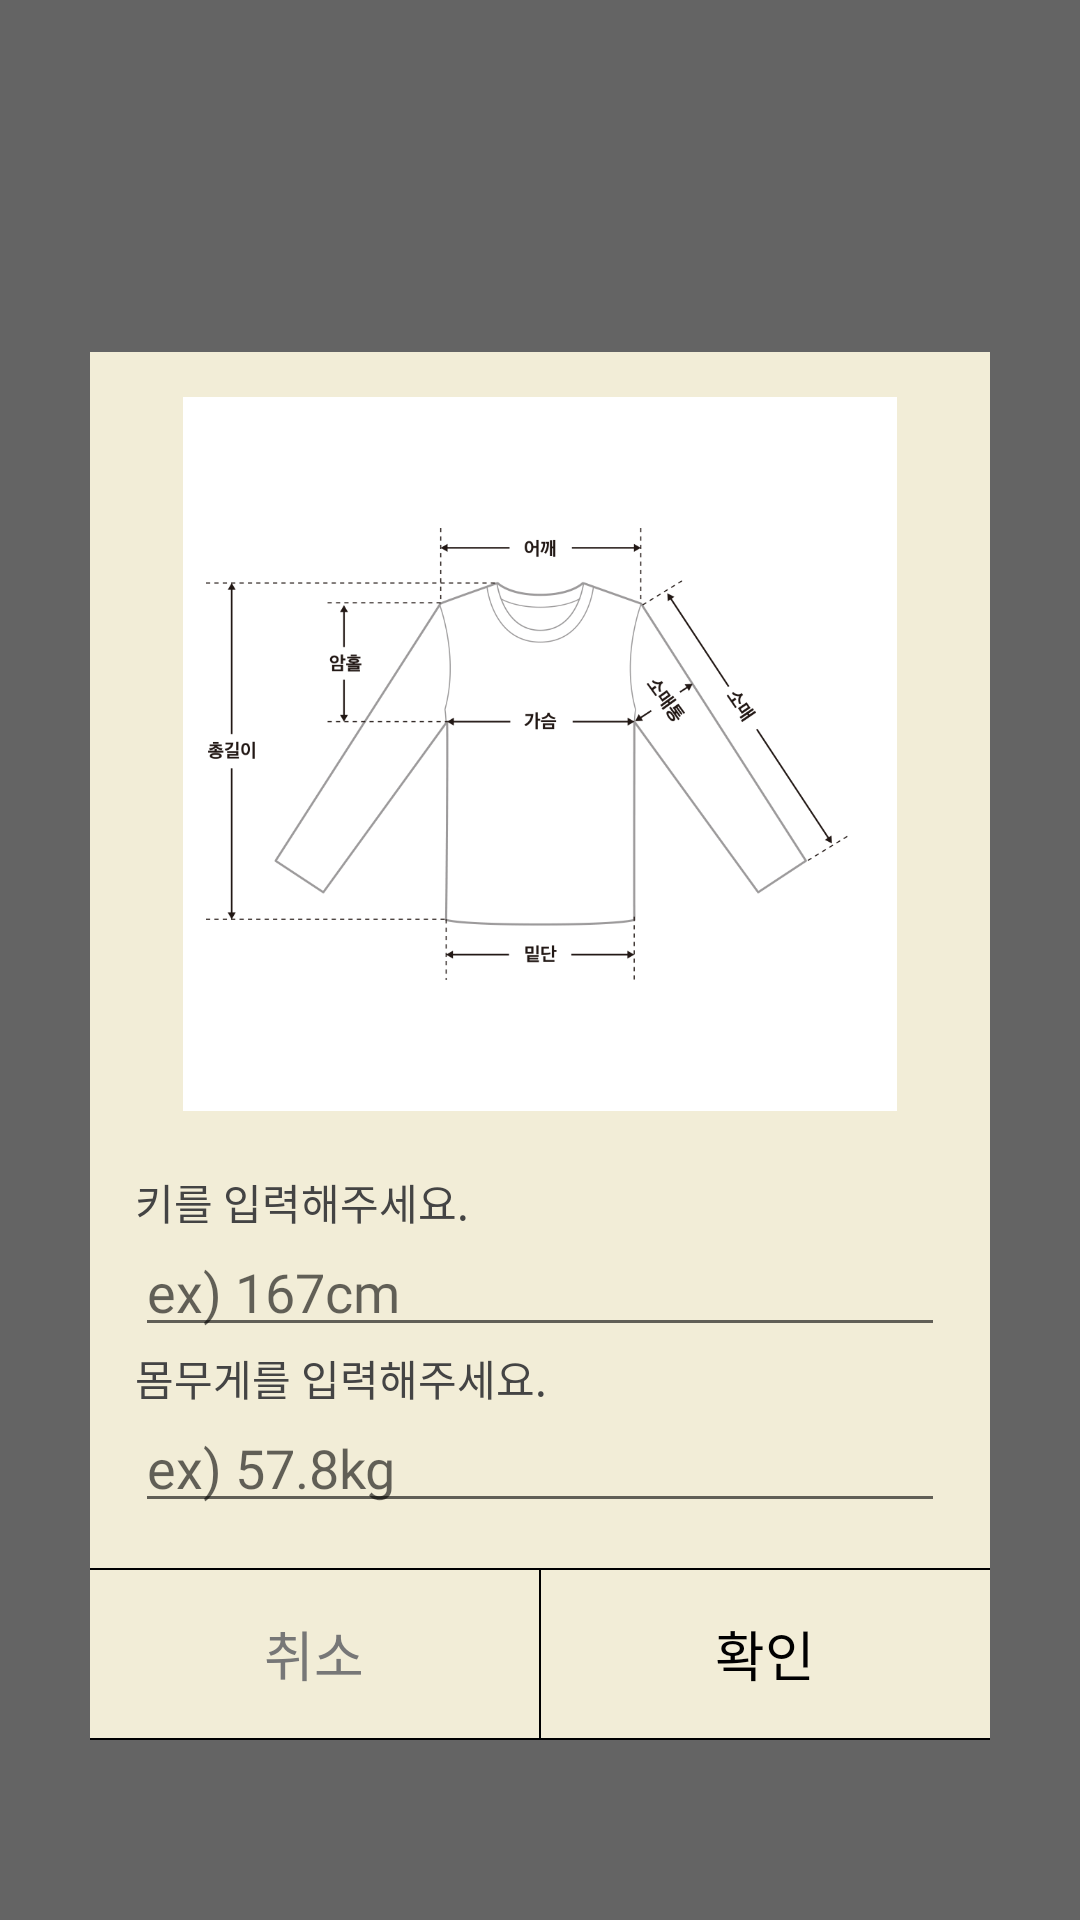

Reconstruct the res/layout file that produces this screen, plus the resources it refers to.
<!-- AndroidManifest.xml: application theme Theme.Fashionista -->
<!-- res/layout/dialog_my_clothes_size.xml -->
<?xml version="1.0" encoding="utf-8"?>
<androidx.constraintlayout.widget.ConstraintLayout xmlns:android="http://schemas.android.com/apk/res/android"
    xmlns:app="http://schemas.android.com/apk/res-auto"
    android:layout_width="match_parent"
    android:layout_height="match_parent"
    android:background="#99000000"
    android:padding="30dp">

    <LinearLayout
        android:id="@+id/linearLayout"
        android:layout_width="match_parent"
        android:layout_height="wrap_content"
        android:background="@color/theme_color"
        android:orientation="vertical"
        android:padding="15dp"
        app:layout_constraintBottom_toBottomOf="parent"
        app:layout_constraintEnd_toEndOf="parent"
        app:layout_constraintStart_toStartOf="parent"
        app:layout_constraintTop_toTopOf="parent">

        <ImageView
            android:id="@+id/imageView"
            android:layout_width="match_parent"
            android:layout_height="238dp"
            app:srcCompat="@drawable/size" />

        <TextView
            android:layout_marginTop="20dp"
            android:layout_width="match_parent"
            android:layout_height="wrap_content"
            android:fontFamily="@font/noto_sans_bold"
            android:text="키를 입력해주세요."
            android:textColor="#444444" />

        <EditText
            android:id="@+id/height_edit_tv"
            android:layout_width="match_parent"
            android:layout_height="wrap_content"
            android:fontFamily="@font/noto_sans_bold"
            android:hint="ex) 167cm"
            android:includeFontPadding="false"
            android:inputType="numberDecimal"
            android:maxLines="1"
            android:textColor="@color/black" />

        <TextView
            android:layout_width="match_parent"
            android:layout_height="wrap_content"
            android:fontFamily="@font/noto_sans_bold"
            android:text="몸무게를 입력해주세요."
            android:textColor="#444444" />

        <EditText
            android:id="@+id/weight_edit_tv"
            android:layout_width="match_parent"
            android:layout_height="wrap_content"
            android:fontFamily="@font/noto_sans_bold"
            android:hint="ex) 57.8kg"
            android:includeFontPadding="false"
            android:inputType="numberDecimal"
            android:maxLines="1"
            android:textColor="@color/black" />

        <LinearLayout
            android:layout_width="match_parent"
            android:layout_height="wrap_content"
            android:orientation="horizontal"/>

    </LinearLayout>

    <View
        android:id="@+id/under_line"
        android:layout_width="match_parent"
        android:layout_height="0.5dp"
        android:background="@color/black"
        app:layout_constraintTop_toBottomOf="@+id/linearLayout" />

    <LinearLayout
        android:id="@+id/layout_button"
        android:layout_width="match_parent"
        android:layout_height="56dp"
        android:orientation="horizontal"
        android:weightSum="2"
        app:layout_constraintEnd_toEndOf="parent"
        app:layout_constraintStart_toStartOf="parent"
        app:layout_constraintTop_toBottomOf="@+id/under_line">

        <Button
            android:id="@+id/btn_cancel"
            android:layout_width="0dp"
            android:layout_height="match_parent"
            android:layout_weight="1"
            android:background="@color/theme_color"
            android:fontFamily="@font/noto_sans_bold"
            android:gravity="center"
            android:text="취소"
            android:textColor="#777777"
            android:textSize="18dp" />

        <View
            android:layout_width="0.5dp"
            android:layout_height="match_parent"
            android:background="@color/black" />

        <Button
            android:id="@+id/btn_check"
            android:layout_width="0dp"
            android:layout_height="match_parent"
            android:layout_weight="1"
            android:background="@color/theme_color"
            android:fontFamily="@font/noto_sans_bold"
            android:gravity="center"
            android:text="확인"
            android:textColor="@color/black"
            android:textSize="18dp" />

    </LinearLayout>

    <View
        android:id="@+id/bottom_line"
        android:layout_width="match_parent"
        android:layout_height="0.5dp"
        android:background="@color/black"
        app:layout_constraintTop_toBottomOf="@id/layout_button" />


</androidx.constraintlayout.widget.ConstraintLayout>
<!-- resources referenced by this layout -->
<resources>
  <color name="black">#FF000000</color>
  <color name="theme_color">#F2EDD7</color>
  <!-- drawable size: png bitmap (drawable, 50160 bytes) -->
  <style name="Theme.Fashionista" parent="Theme.AppCompat.Light.NoActionBar">
          
          <item name="colorPrimary">@color/white</item>
          <item name="colorPrimaryVariant">@color/black</item>
          <item name="colorOnPrimary">@color/white</item>
          
          <item name="colorSecondary">@color/teal_200</item>
          <item name="colorSecondaryVariant">@color/teal_700</item>
          <item name="colorOnSecondary">@color/black</item>
          
          <item name="android:statusBarColor" tools:targetApi="l">?attr/colorPrimaryVariant</item>
          
      </style>
  <color name="white">#FFFFFFFF</color>
  <color name="teal_200">#FF03DAC5</color>
  <color name="teal_700">#FF018786</color>
</resources>
